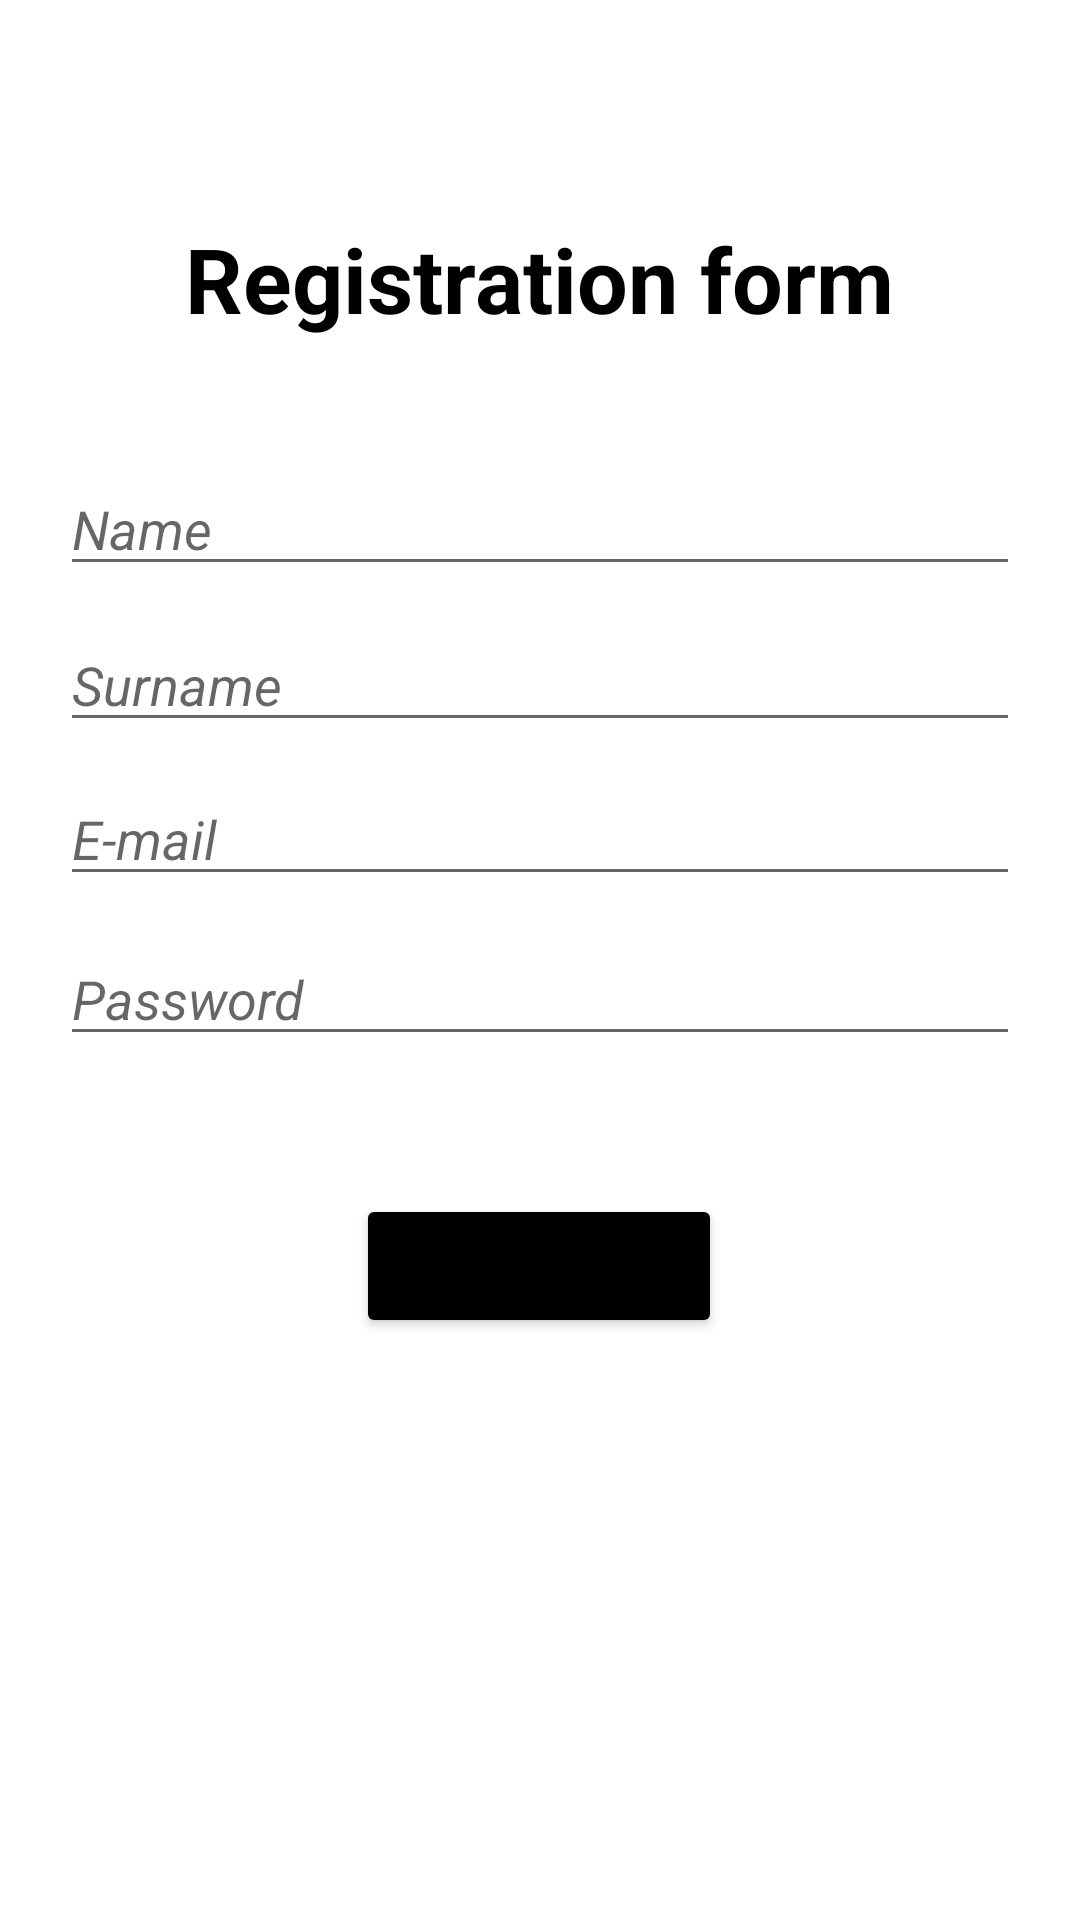

Layout XML and referenced resources for this Android screen:
<!-- AndroidManifest.xml: application theme Theme.SocialNetHomework -->
<!-- res/layout/fragment_registration.xml -->
<?xml version="1.0" encoding="utf-8"?>
<layout xmlns:android="http://schemas.android.com/apk/res/android"
    xmlns:app="http://schemas.android.com/apk/res-auto"
    xmlns:tools="http://schemas.android.com/tools">

    <androidx.constraintlayout.widget.ConstraintLayout
        android:layout_width="match_parent"
        android:layout_height="match_parent"
        android:padding="20dp"
        android:background="@drawable/bg_fragment_login"
        tools:context=".ui.screens.registration.RegistrationFragment">

        <TextView
            android:layout_width="wrap_content"
            android:layout_height="wrap_content"
            android:text="Registration form"
            android:textColor="@color/black"
            android:textSize="30dp"
            android:textStyle="bold"
            app:layout_constraintBottom_toBottomOf="parent"
            app:layout_constraintEnd_toEndOf="parent"
            app:layout_constraintHorizontal_bias="0.497"
            app:layout_constraintStart_toStartOf="parent"
            app:layout_constraintTop_toTopOf="parent"
            app:layout_constraintVertical_bias="0.094" />

        <EditText
            android:id="@+id/ed_name"
            android:layout_width="match_parent"
            android:layout_height="wrap_content"
            android:hint="Name"
            android:textStyle="italic"
            app:layout_constraintBottom_toBottomOf="parent"
            app:layout_constraintEnd_toEndOf="parent"
            app:layout_constraintHorizontal_bias="0.4"
            app:layout_constraintStart_toStartOf="parent"
            app:layout_constraintTop_toTopOf="parent"
            app:layout_constraintVertical_bias="0.24" />

        <EditText
            android:id="@+id/ed_surname"
            android:layout_width="match_parent"
            android:layout_height="wrap_content"
            android:hint="Surname"
            android:textStyle="italic"
            app:layout_constraintBottom_toBottomOf="parent"
            app:layout_constraintEnd_toEndOf="parent"
            app:layout_constraintStart_toStartOf="parent"
            app:layout_constraintTop_toTopOf="parent"
            app:layout_constraintVertical_bias="0.333" />

        <EditText
            android:id="@+id/ed_reg_email"
            android:layout_width="match_parent"
            android:layout_height="wrap_content"
            android:hint="E-mail"
            android:textStyle="italic"
            android:inputType="textEmailAddress"
            app:layout_constraintBottom_toBottomOf="parent"
            app:layout_constraintEnd_toEndOf="parent"
            app:layout_constraintHorizontal_bias="0.4"
            app:layout_constraintStart_toStartOf="parent"
            app:layout_constraintTop_toTopOf="parent"
            app:layout_constraintVertical_bias="0.425" />

        <EditText
            android:id="@+id/ed_reg_password"
            android:layout_width="match_parent"
            android:layout_height="wrap_content"
            android:hint="Password"
            android:textStyle="italic"
            android:inputType="textPassword"
            app:layout_constraintBottom_toBottomOf="parent"
            app:layout_constraintEnd_toEndOf="parent"
            app:layout_constraintStart_toStartOf="parent"
            app:layout_constraintTop_toTopOf="parent"
            app:layout_constraintVertical_bias="0.52" />

        <Button
            android:id="@+id/bt_registration"
            android:layout_width="wrap_content"
            android:layout_height="wrap_content"
            android:text="registration"
            android:textStyle="bold"
            android:backgroundTint="@color/black"
            app:layout_constraintBottom_toBottomOf="parent"
            app:layout_constraintEnd_toEndOf="parent"
            app:layout_constraintHorizontal_bias="0.498"
            app:layout_constraintStart_toStartOf="parent"
            app:layout_constraintTop_toTopOf="parent"
            app:layout_constraintVertical_bias="0.685" />

    </androidx.constraintlayout.widget.ConstraintLayout>

</layout>
<!-- resources referenced by this layout -->
<resources>
  <!-- drawable bg_fragment_login (drawable) -->
  <?xml version="1.0" encoding="utf-8"?>
  <shape
      android:shape="rectangle"
      xmlns:android="http://schemas.android.com/apk/res/android">
  
      <gradient
          android:startColor="#FFFFFF"
          android:endColor="@color/grey"
          android:angle="90" />
  
  </shape>
  <style name="Theme.SocialNetHomework" parent="Theme.MaterialComponents.DayNight.DarkActionBar">
          
          <item name="colorPrimary">@color/purple_500</item>
          <item name="colorPrimaryVariant">@color/purple_700</item>
          <item name="colorOnPrimary">@color/white</item>
          
          <item name="colorSecondary">@color/teal_200</item>
          <item name="colorSecondaryVariant">@color/teal_700</item>
          <item name="colorOnSecondary">@color/black</item>
          
          <item name="android:statusBarColor" tools:targetApi="l">?attr/colorPrimaryVariant</item>
          
      </style>
  <!-- not gathered from this repository: default colours our renderer supplied (Android Studio template values) -->
  <color name="purple_500">#FF6200EE</color>
  <color name="purple_700">#FF3700B3</color>
  <color name="teal_200">#FF03DAC5</color>
  <color name="teal_700">#FF018786</color>
  <color name="black">#FF000000</color>
  <color name="white">#FFFFFFFF</color>
</resources>
